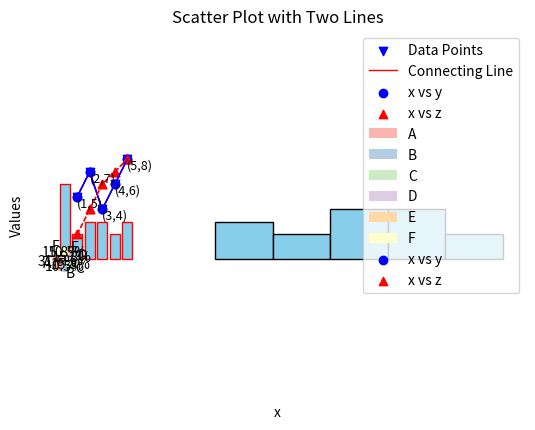

This chart was generated by the following Python code:
#111111111111111111
def fun(name):
    print(f"Hi, {name}")


fun("Ali")


def equation(x, y):
    return (x * 2 + y * 2 + 2 * x * y)


equation(3, 4)
equation(-3, 2)


def sq(x):
    return x * x


sq(5)


def cal(x, y):
    return x + y, x * y


cal(10, 15)


def rect_a_p(length, width):
    area = length * width
    perimeter = 2 * (length + width)
    return area, perimeter


rect_a_p(2, 6)

length = 5
width = 2
area, perimeter = rect_a_p(length, width)
print(f"area : {area}")
print(f"perimeter : {perimeter}")

import math


def area_circle(radius):
    return math.pi * radius * 2


area_circle(3)


def even(n):
    return n % 2 == 0


print(even(4))
print(even(7))


def m(a, b):
    return a if a > b else b


print(m(7, 12))


def fact(n):
    if n == 0:
        return 1
    return n * fact(n - 1)


print(fact(5))


def count_vowels(text):
    vowels = "aeiouAEIOU"
    return sum(1 for char in text if char in vowels)


print(count_vowels("Statistics and Data Science"))

print(count_vowels("Jahangirnagar University"))


def rev_string(st):
    return st[::-1]


print(rev_string("python"))


def count_words(sentence):
    return len(sentence.split())


print(count_words("More para in the Dept of SDS"))


def count_charecter(text, ch):
    return text.count(ch)


print(count_charecter("mango", "a"))
print(count_charecter("Jahangirnagar", "a"))


def sum_list(lst):
    return sum(lst)


print(sum_list([1, 2, 3, 4, 5]))


def largest(lst):
    return max(lst)


print(largest([4, 10, 20, 50, 34]))


def ave(nums):
    return sum(nums) / len(nums)


print(ave([10, 20, 30]))


def check_number(n):
    if n > 0:
        return "Positive"
    elif n < 0:
        return "Negaive"
    else:
        return "Zero"


print(check_number(-5))
print(check_number(5))
print(check_number(0))


#2222222222222222222222222

import numpy as np
data=np.array([5,15,10,20,25,30,25,35])

#Mean
mean=np.mean(data)
print('Mean:',mean)

#Median
median=np.median(data)
print('Median:',median)

#Mode
from scipy import stats
mode=stats.mode(data)
print("Mode:",mode[0])

#Show dictionary
dir(np)
import scipy as sc
dir(sc)

#SD
std_dev=np.std(data)
print("Standard Deviation:",std_dev)

#Variance
variance=np.var(data)
print('Variance',variance)

#Skewnwess ,Kurtosis
from scipy.stats import skew,kurtosis
Skewness=stats.skew(data)
Kurtosis=stats.kurtosis(data)
print('Skewness:',Skewness)
print('Kurtosis:',Kurtosis)

X=np.array([1,2,3,4,5])
Y=np.array([2,4,5,4,5])
correlation_matrix=np.corrcoef(X,Y)
correlation= correlation_matrix[0,1]
print("Pearson correlation coefficient:",correlation)
mean_X= np.mean(X)
mean_Y= np.mean(Y)





#333333333333333333333333333333333
import matplotlib.pyplot as plt

# Sample data
x = [1, 2, 3, 4, 5]
y = [5, 7, 4, 6, 8]

# Create scatter plot
plt.scatter(x, y, color='blue', marker='v', label='Data Points')

# Connect points with a line
plt.plot(x, y, color='red', linestyle='-', linewidth=1, label='Connecting Line')

# Add value labels for each point
for i in range(len(x)):
    plt.text(x[i], y[i], f'({x[i]},{y[i]})', fontsize=9, ha='left', va='top')

# Add labels, title, and legend
plt.xlabel('X Axis')
plt.ylabel('Y Axis')
plt.title('Scatter Plot with Connecting Line')
plt.legend()

# Show plot
plt.show()

#####two scatter line in a plot
import matplotlib.pyplot as plt

# Data
x = [1, 2, 3, 4, 5]
y = [5, 7, 4, 6, 8]
z = [2, 4, 6, 7, 8]

# Plot x vs y
plt.scatter(x, y, color='blue', marker='o', label='x vs y')
plt.plot(x, y, color='blue', linestyle='-', linewidth=1)

# Plot x vs z
plt.scatter(x, z, color='red', marker='^', label='x vs z')
plt.plot(x, z, color='red', linestyle='--', linewidth=1)

# Labels and title
plt.xlabel('x')
plt.ylabel('Values')
plt.title('Scatter Plot with Two Lines')
plt.legend()

plt.show()

###Histogram

import matplotlib.pyplot as plt
import numpy as np
import math

# Sample data
data = [12, 15, 13, 17, 19, 22, 22, 23, 25, 26, 26, 29, 30, 33, 35]

# Calculate bins using Sturges' formula
n = len(data)
bins = math.ceil(np.log2(n) + 1)

# Plot histogram and get counts and bin edges
counts, bin_edges, patches = plt.hist(data, bins=bins, color='skyblue', edgecolor='black')

# Calculate bin midpoints for labeling
bin_mids = (bin_edges[:-1] + bin_edges[1:]) / 2


# Add axis labels and title
plt.xlabel('Value')
plt.ylabel('Frequency')
plt.title(f'Histogram with bin midpoints labeled (bins={bins})')

# Set new x-axis labels
plt.xticks(bin_mids, [f'{mid:.1f}' for mid in bin_mids])
plt.show()




#### Bar Diagram
import matplotlib.pyplot as plt
from collections import Counter

# Your categorical data
data = ['A', 'A', 'B', 'A', 'C', 'A', 'B', 'C', 'D', 'E', 'D', 'F', 'E', 'F', 'C', 'D', 'A', 'F', 'A']

# Count frequency of each category
freq = Counter(data)

# Separate the categories and their counts
categories = list(freq.keys())
values = list(freq.values())

# Create bar plot
plt.bar(categories, values, color='skyblue', edgecolor='red')

# Add labels and title
plt.xlabel('Category')
plt.ylabel('Frequency')
plt.title('Bar Diagram of Categorical Data')

# Show plot
plt.show()

#### Pie chart
import matplotlib.pyplot as plt
from collections import Counter

# Your categorical data
data = ['A', 'A', 'B', 'A', 'C', 'A', 'B', 'C', 'D', 'E', 'D', 'F', 'E', 'F', 'C', 'D', 'A', 'F', 'A']

# Count frequency of each category
freq = Counter(data)

# Separate the categories and their counts
labels = list(freq.keys())
sizes = list(freq.values())

# Create pie chart
plt.pie(sizes, labels=labels, autopct='%1.1f%%', startangle=140, colors=plt.cm.Pastel1.colors)

# Equal aspect ratio ensures pie is a circle
plt.axis('equal')
plt.title('Pie Chart of Categorical Data')

# Show plot
plt.show()


import matplotlib.pyplot as plt

# Data
x = [1, 2, 3, 4, 5]
y = [5, 7, 4, 6, 8]
z = [2, 4, 6, 7, 8]

# Plot x vs y
plt.scatter(x, y, color='blue', marker='o', label='x vs y')
plt.plot(x, y, color='blue', linestyle='-', linewidth=1)

# Plot x vs z
plt.scatter(x, z, color='red', marker='^', label='x vs z')
plt.plot(x, z, color='red', linestyle='--', linewidth=1)

# Labels and title
plt.xlabel('x')
plt.ylabel('Values')
plt.title('Scatter Plot with Two Lines')
plt.legend()

plt.show()








#444444444444444444
#####Mean by Class
import pandas as pd

# Sample data
data = {
    'Class': ['A', 'A', 'A', 'B', 'B', 'C', 'C'],
    'Student': ['S1', 'S2', 'S3', 'S4', 'S5', 'S6', 'S7'],
    'Score': [85, 90, 88, 75, 78, 92, 95]
}

df = pd.DataFrame(data)
print("Original Data:\n", df)

df['Mean by Group'] = df.groupby('Class')['Score'].transform(lambda x: x.mean())
print("\nMean within each class:\n", df)


######Standard deviation by Class
import pandas as pd

# Sample data
data = {
    'Class': ['A', 'A', 'A', 'B', 'B', 'C', 'C'],
    'Student': ['S1', 'S2', 'S3', 'S4', 'S5', 'S6', 'S7'],
    'Score': [85, 90, 88, 75, 78, 92, 95]
}

df = pd.DataFrame(data)
print("Original Data:\n", df)

df['Standard deviation by Group'] = df.groupby('Class')['Score'].transform(lambda x: x.std())
print("\nSD within each class:\n", df)



######Mean and Standard deviation by Class
import pandas as pd

# Sample data
data = {
    'Class': ['A', 'A', 'A', 'B', 'B', 'C', 'C'],
    'Student': ['S1', 'S2', 'S3', 'S4', 'S5', 'S6', 'S7'],
    'Score': [85, 90, 88, 75, 78, 92, 95]
}

df = pd.DataFrame(data)
print("Original Data:\n", df)

df['Standard deviation by Group'] = df.groupby('Class')['Score'].transform(lambda x: x.std())
df['Mean by Class'] = df.groupby('Class')['Score'].transform(lambda x: x.mean())
print("\nSD and Mean within each class:\n", df)



######Mean by Class and Student Section
import pandas as pd


data = {
    'Class': ['A', 'A', 'A', 'A', 'B', 'B', 'B', 'B', 'B', 'B', 'C', 'C'],
    'section': ['S1', 'S2','S1', 'S2', 'S3', 'S4', 'S5', 'S3', 'S4','S5', 'S7','S7'],
    'Score': [85, 90, 88, 75, 78, 92, 95, 85, 90, 88, 75, 78]
}

df = pd.DataFrame(data)
print("Original Data:\n", df)

df['Mean by Class and section'] = df.groupby(['Class', 'section'])['Score'].transform(lambda x: x.mean())
print("\nSD within each class:\n", df)



##### Contigency table
import pandas as pd

# Sample categorical data
data = {
    'Gender': ['Male', 'Female', 'Female', 'Male', 'Male', 'Female', 'Male', 'Female', 'Female', 'Male'],
    'Class': ['A', 'A', 'B', 'B', 'A', 'B', 'A', 'A', 'B', 'B'],
    'Passed': ['Yes', 'No', 'Yes', 'No', 'Yes', 'Yes', 'No', 'Yes', 'No', 'Yes']
}

df = pd.DataFrame(data)
print(" Sample Data:\n", df)

contingency_table = pd.crosstab([df['Class'], df['Gender']], df['Passed'], margins=True)

print("\n Contingency Table (Class + Gender vs Passed):\n", contingency_table)




#### Pivot table
import pandas as pd

data = {
    'Class': ['A', 'A', 'B', 'B', 'A', 'B'],
    'Gender': ['Male', 'Female', 'Female', 'Male', 'Male', 'Female'],
    'Score': [85, 90, 88, 75, 78, 92]
}

df = pd.DataFrame(data)

pivot = pd.pivot_table(df, values='Score', index='Class', columns='Gender', aggfunc='sum')
print("Pivot Table:\n", pivot)

##### Cross tab
crosstab = pd.crosstab(df['Gender'], df['Class'])
print("\nCross-Tabulation:\n", crosstab)



data2 = {
    'Gender': ['Male', 'Female', 'Female', 'Male', 'Male', 'Female'],
    'Passed': ['Yes', 'No', 'Yes', 'No', 'Yes', 'Yes']
}
df2 = pd.DataFrame(data2)

contingency = pd.crosstab(df2['Gender'], df2['Passed'])
print("\nContingency Table:\n", contingency)



###### Chi_square table
import pandas as pd
from scipy.stats import chi2_contingency

# Data
data2 = {
    'Gender': ['Male', 'Female', 'Female', 'Male', 'Male', 'Female','Female', 'Male', 'Male', 'Female'],
    'Passed': ['Yes', 'No', 'No', 'Yes', 'Yes', 'No', 'No','No','Yes','No']
}
df2 = pd.DataFrame(data2)

# Step 1: Create contingency table
contingency = pd.crosstab(df2['Gender'], df2['Passed'])
print("\n Contingency Table:\n", contingency)

# Step 2: Apply Chi-Square test
chi2, p, dof, expected = chi2_contingency(contingency)

# Step 3: Print results
print("\n Chi-Square Test Results:")
print(f"Chi-square statistic = {chi2:.4f}")
print(f"Degrees of freedom = {dof}")
print(f"P-value = {p:.4f}")
print("\nExpected Frequencies:\n", pd.DataFrame(expected, index=contingency.index, columns=contingency.columns))


row_percent = contingency.div(contingency.sum(axis=1), axis=0) * 100
print("\nRow-wise Percentage (%):\n", row_percent.round(2))

# Assuming 'contingency' is your contingency table
column_percent = contingency.div(contingency.sum(axis=0), axis=1) * 100

# Print the column-wise percentage, rounded to 2 decimal places
print("\nColumn-wise Percentage (%):\n", column_percent.round(2))

combined = contingency.astype(str) + " (" + row_percent.round(1).astype(str) + "%" ")"
print(" Contingency Table with Row-wise Percentages:\n", )
print(combined)


